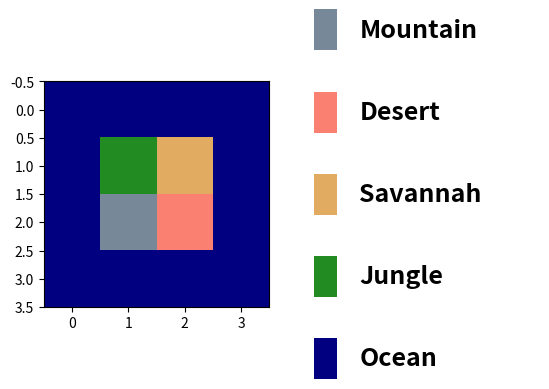

Python code for this plot:


import matplotlib.colors as mcolors
import matplotlib.pyplot as plt


class MapVisualiser:
    map_colors = {
        "O": mcolors.to_rgba("navy"),
        "J": mcolors.to_rgba("forestgreen"),
        "S": mcolors.to_rgba("#e1ab62"),
        "D": mcolors.to_rgba("salmon"),
        "M": mcolors.to_rgba("lightslategrey"),
    }
    map_labels = {
        "O": "Ocean",
        "J": "Jungle",
        "S": "Savannah",
        "D": "Desert",
        "M": "Mountain",
    }

    def __init__(self, map_layout, map_ax, legend_ax):
        self.map_layout = map_layout
        self.map_ax = map_ax
        self.legend_ax = legend_ax

    def generate_map_array(self):
        """Transform the string that parametrises the map into an rgba image.
        """
        lines = self.map_layout.splitlines()
        if len(lines[-1]) == 0:
            lines = lines[:-1]

        num_cells = len(lines[0])
        map_array = []
        for line in lines:
            map_array.append([])
            if num_cells != len(line):
                raise ValueError(
                    "All lines in the map must have the same number of cells."
                )
            for letter in line:
                if letter not in self.map_colors:
                    raise ValueError(
                        f"'{letter}' is not a valid landscape type. "
                        f"Must be one of {set(self.map_colors.keys)}"
                    )
                map_array[-1].append(self.map_colors[letter])

        return map_array

    def visualise(self):
        """Create a map over the island
        """
        self.map_ax.imshow(self.generate_map_array())
        for i, (landscape, color) in enumerate(self.map_colors.items()):
            label = self.map_labels[landscape]
            self.legend_ax.add_patch(
                plt.Rectangle(
                    (0.0, i * 0.2),
                    width=0.1,
                    height=0.1,
                    edgecolor=None,
                    facecolor=color,
                )
            )
            self.legend_ax.text(
                x=0.2,
                y=0.05 + i * 0.2,
                s=self.map_labels[landscape],
                verticalalignment="center",
                weight="bold",
                size=18,
            )

        self.legend_ax.axis("off")
        self.legend_ax.set_ylim(0, i * 0.2 + 0.1)


if __name__ == "__main__":
    map_layout = """\
OOOO
OJSO
OMDO
OOOO
"""
    fig, (map_ax, legend_ax) = plt.subplots(1, 2)
    vis = MapVisualiser(map_layout, map_ax, legend_ax)
    vis.visualise()
    plt.show()